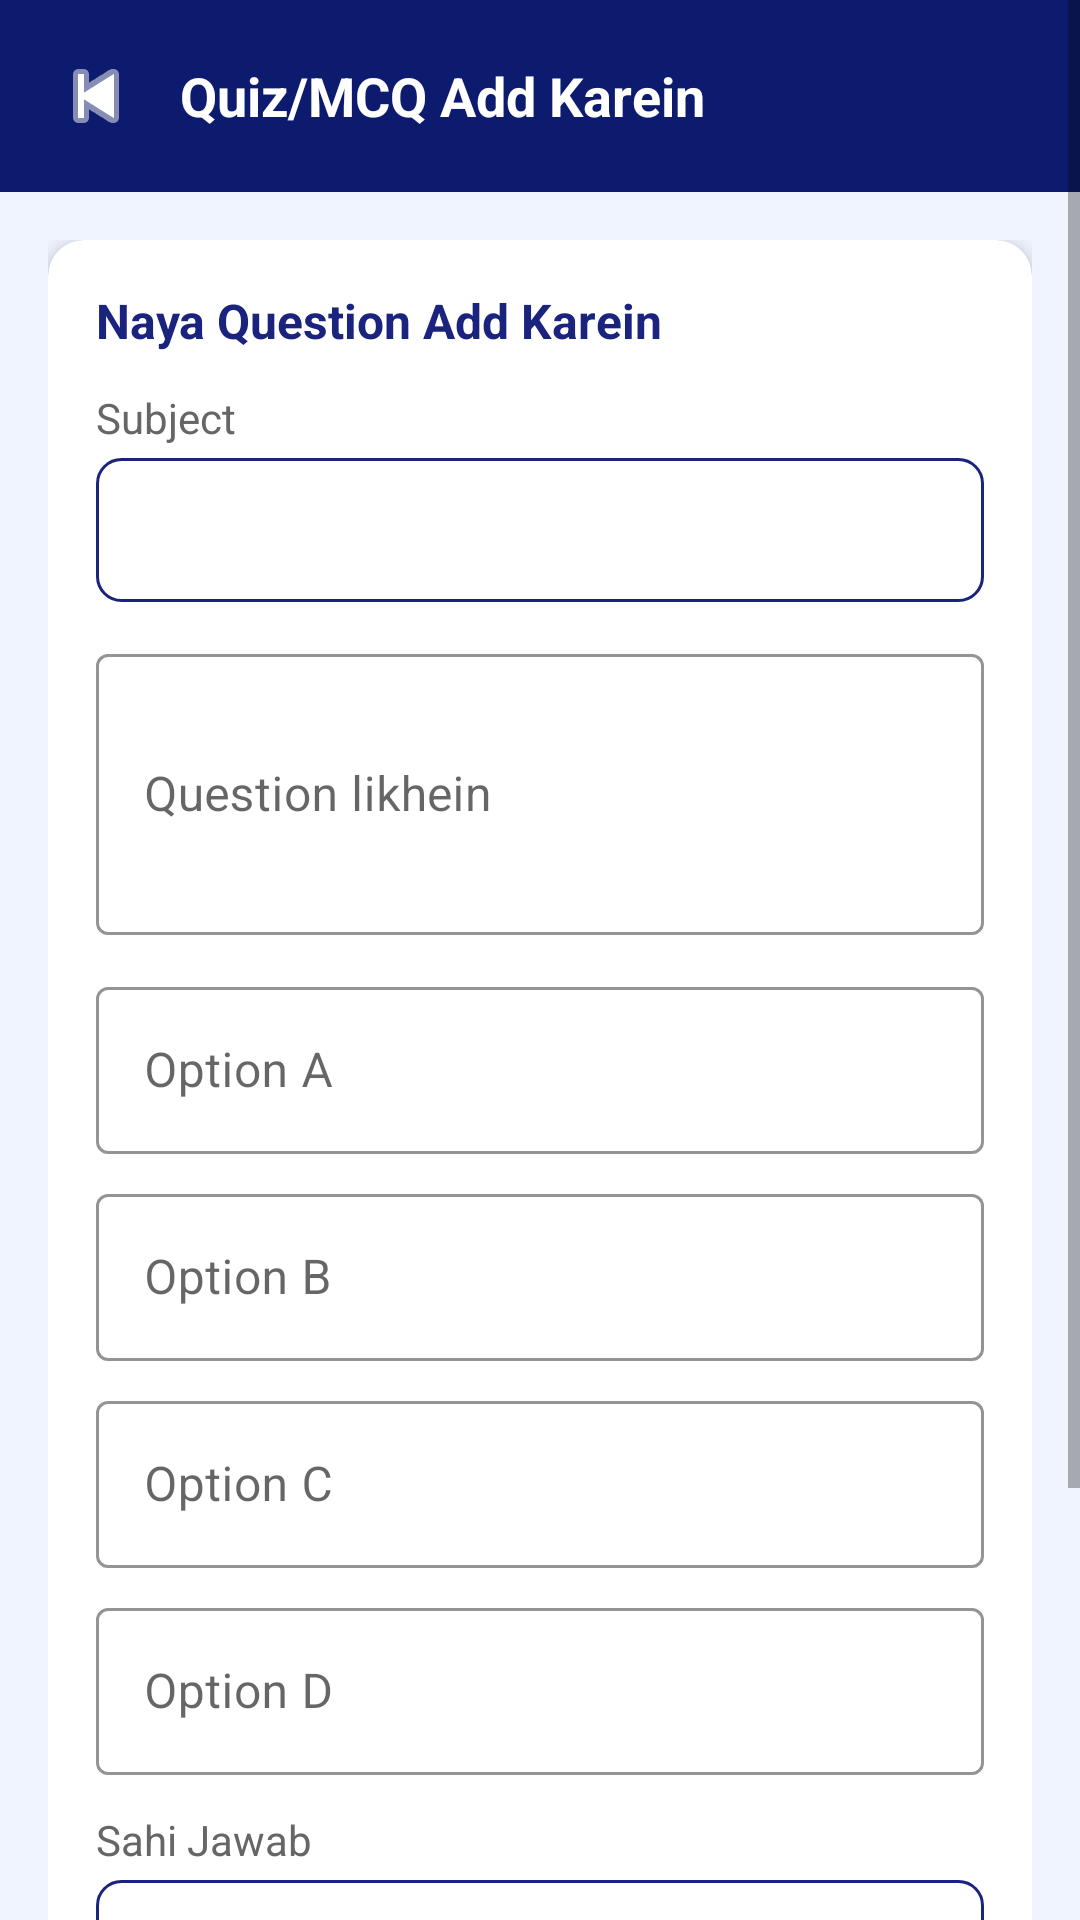

Write the Android layout XML for this screen, with the resource values it uses.
<!-- AndroidManifest.xml: application theme Theme.GuruClasses -->
<!-- res/layout/activity_admin_add_quiz.xml -->
<?xml version="1.0" encoding="utf-8"?>
<ScrollView xmlns:android="http://schemas.android.com/apk/res/android"
    xmlns:app="http://schemas.android.com/apk/res-auto"
    android:layout_width="match_parent"
    android:layout_height="match_parent"
    android:background="@color/background">
    <LinearLayout android:layout_width="match_parent" android:layout_height="wrap_content"
        android:orientation="vertical">

        <LinearLayout android:layout_width="match_parent" android:layout_height="wrap_content"
            android:background="@color/primary_dark" android:padding="16dp"
            android:orientation="horizontal" android:gravity="center_vertical">
            <ImageView android:id="@+id/ivBack" android:layout_width="32dp" android:layout_height="32dp"
                android:src="@android:drawable/ic_media_previous" android:tint="@color/white"
                android:layout_marginEnd="12dp" />
            <TextView android:layout_width="wrap_content" android:layout_height="wrap_content"
                android:text="Quiz/MCQ Add Karein" android:textSize="18sp"
                android:textColor="@color/white" android:textStyle="bold" />
        </LinearLayout>

        <LinearLayout android:layout_width="match_parent" android:layout_height="wrap_content"
            android:orientation="vertical" android:padding="16dp">

            <androidx.cardview.widget.CardView android:layout_width="match_parent"
                android:layout_height="wrap_content" app:cardElevation="4dp" app:cardCornerRadius="12dp"
                android:layout_marginBottom="16dp">
                <LinearLayout android:layout_width="match_parent" android:layout_height="wrap_content"
                    android:orientation="vertical" android:padding="16dp">

                    <TextView android:layout_width="wrap_content" android:layout_height="wrap_content"
                        android:text="Naya Question Add Karein" android:textSize="16sp"
                        android:textColor="@color/primary" android:textStyle="bold"
                        android:layout_marginBottom="12dp" />

                    <TextView android:layout_width="wrap_content" android:layout_height="wrap_content"
                        android:text="Subject" android:textSize="14sp" android:textColor="@color/text_secondary"
                        android:layout_marginBottom="4dp" />
                    <Spinner android:id="@+id/spinnerSubject" android:layout_width="match_parent"
                        android:layout_height="48dp" android:background="@drawable/spinner_bg"
                        android:layout_marginBottom="12dp" />

                    <com.google.android.material.textfield.TextInputLayout style="@style/InputLayout"
                        android:layout_width="match_parent" android:layout_height="wrap_content"
                        android:hint="Question likhein" android:layout_marginBottom="12dp">
                        <com.google.android.material.textfield.TextInputEditText
                            android:id="@+id/etQuestion" android:layout_width="match_parent"
                            android:layout_height="wrap_content" android:inputType="textMultiLine"
                            android:lines="3" />
                    </com.google.android.material.textfield.TextInputLayout>

                    <com.google.android.material.textfield.TextInputLayout style="@style/InputLayout"
                        android:layout_width="match_parent" android:layout_height="wrap_content"
                        android:hint="Option A" android:layout_marginBottom="8dp">
                        <com.google.android.material.textfield.TextInputEditText
                            android:id="@+id/etOptionA" android:layout_width="match_parent"
                            android:layout_height="wrap_content" android:inputType="text" />
                    </com.google.android.material.textfield.TextInputLayout>

                    <com.google.android.material.textfield.TextInputLayout style="@style/InputLayout"
                        android:layout_width="match_parent" android:layout_height="wrap_content"
                        android:hint="Option B" android:layout_marginBottom="8dp">
                        <com.google.android.material.textfield.TextInputEditText
                            android:id="@+id/etOptionB" android:layout_width="match_parent"
                            android:layout_height="wrap_content" android:inputType="text" />
                    </com.google.android.material.textfield.TextInputLayout>

                    <com.google.android.material.textfield.TextInputLayout style="@style/InputLayout"
                        android:layout_width="match_parent" android:layout_height="wrap_content"
                        android:hint="Option C" android:layout_marginBottom="8dp">
                        <com.google.android.material.textfield.TextInputEditText
                            android:id="@+id/etOptionC" android:layout_width="match_parent"
                            android:layout_height="wrap_content" android:inputType="text" />
                    </com.google.android.material.textfield.TextInputLayout>

                    <com.google.android.material.textfield.TextInputLayout style="@style/InputLayout"
                        android:layout_width="match_parent" android:layout_height="wrap_content"
                        android:hint="Option D" android:layout_marginBottom="12dp">
                        <com.google.android.material.textfield.TextInputEditText
                            android:id="@+id/etOptionD" android:layout_width="match_parent"
                            android:layout_height="wrap_content" android:inputType="text" />
                    </com.google.android.material.textfield.TextInputLayout>

                    <TextView android:layout_width="wrap_content" android:layout_height="wrap_content"
                        android:text="Sahi Jawab" android:textSize="14sp"
                        android:textColor="@color/text_secondary" android:layout_marginBottom="4dp" />
                    <Spinner android:id="@+id/spinnerAnswer" android:layout_width="match_parent"
                        android:layout_height="48dp" android:background="@drawable/spinner_bg"
                        android:layout_marginBottom="16dp" />

                    <com.google.android.material.button.MaterialButton android:id="@+id/btnSave"
                        style="@style/ButtonPrimary" android:layout_width="match_parent"
                        android:layout_height="wrap_content" android:text="Question Save Karein" />
                </LinearLayout>
            </androidx.cardview.widget.CardView>

            <TextView android:layout_width="wrap_content" android:layout_height="wrap_content"
                android:text="Existing Questions" android:textSize="16sp"
                android:textColor="@color/text_primary" android:textStyle="bold"
                android:layout_marginBottom="8dp" />

            <androidx.recyclerview.widget.RecyclerView android:id="@+id/rvQuestions"
                android:layout_width="match_parent" android:layout_height="wrap_content"
                android:nestedScrollingEnabled="false" />
        </LinearLayout>
    </LinearLayout>
</ScrollView>
<!-- resources referenced by this layout -->
<resources>
  <color name="background">#F0F4FF</color>
  <color name="primary">#1A237E</color>
  <color name="primary_dark">#0D1B6E</color>
  <color name="text_primary">#1A1A1A</color>
  <color name="text_secondary">#666666</color>
  <color name="white">#FFFFFF</color>
  <!-- drawable spinner_bg (drawable) -->
  <?xml version="1.0" encoding="utf-8"?>
  <shape xmlns:android="http://schemas.android.com/apk/res/android"
      android:shape="rectangle">
      <solid android:color="#FFFFFF" />
      <corners android:radius="8dp" />
      <stroke android:width="1dp" android:color="#1A237E" />
      <padding android:left="8dp" android:right="8dp" android:top="4dp" android:bottom="4dp" />
  </shape>
  <style name="ButtonPrimary" parent="Widget.MaterialComponents.Button">
          <item name="backgroundTint">@color/primary</item>
          <item name="android:textColor">@color/white</item>
          <item name="cornerRadius">10dp</item>
          <item name="android:textSize">16sp</item>
          <item name="android:paddingTop">12dp</item>
          <item name="android:paddingBottom">12dp</item>
      </style>
  <style name="InputLayout" parent="Widget.MaterialComponents.TextInputLayout.OutlinedBox">
          <item name="boxStrokeColor">@color/primary</item>
          <item name="hintTextColor">@color/primary</item>
      </style>
  <style name="Theme.GuruClasses" parent="Theme.MaterialComponents.Light.NoActionBar">
          <item name="colorPrimary">@color/primary</item>
          <item name="colorPrimaryDark">@color/primary_dark</item>
          <item name="colorAccent">@color/accent</item>
          <item name="android:windowBackground">@color/background</item>
      </style>
  <color name="accent">#FF6F00</color>
</resources>
